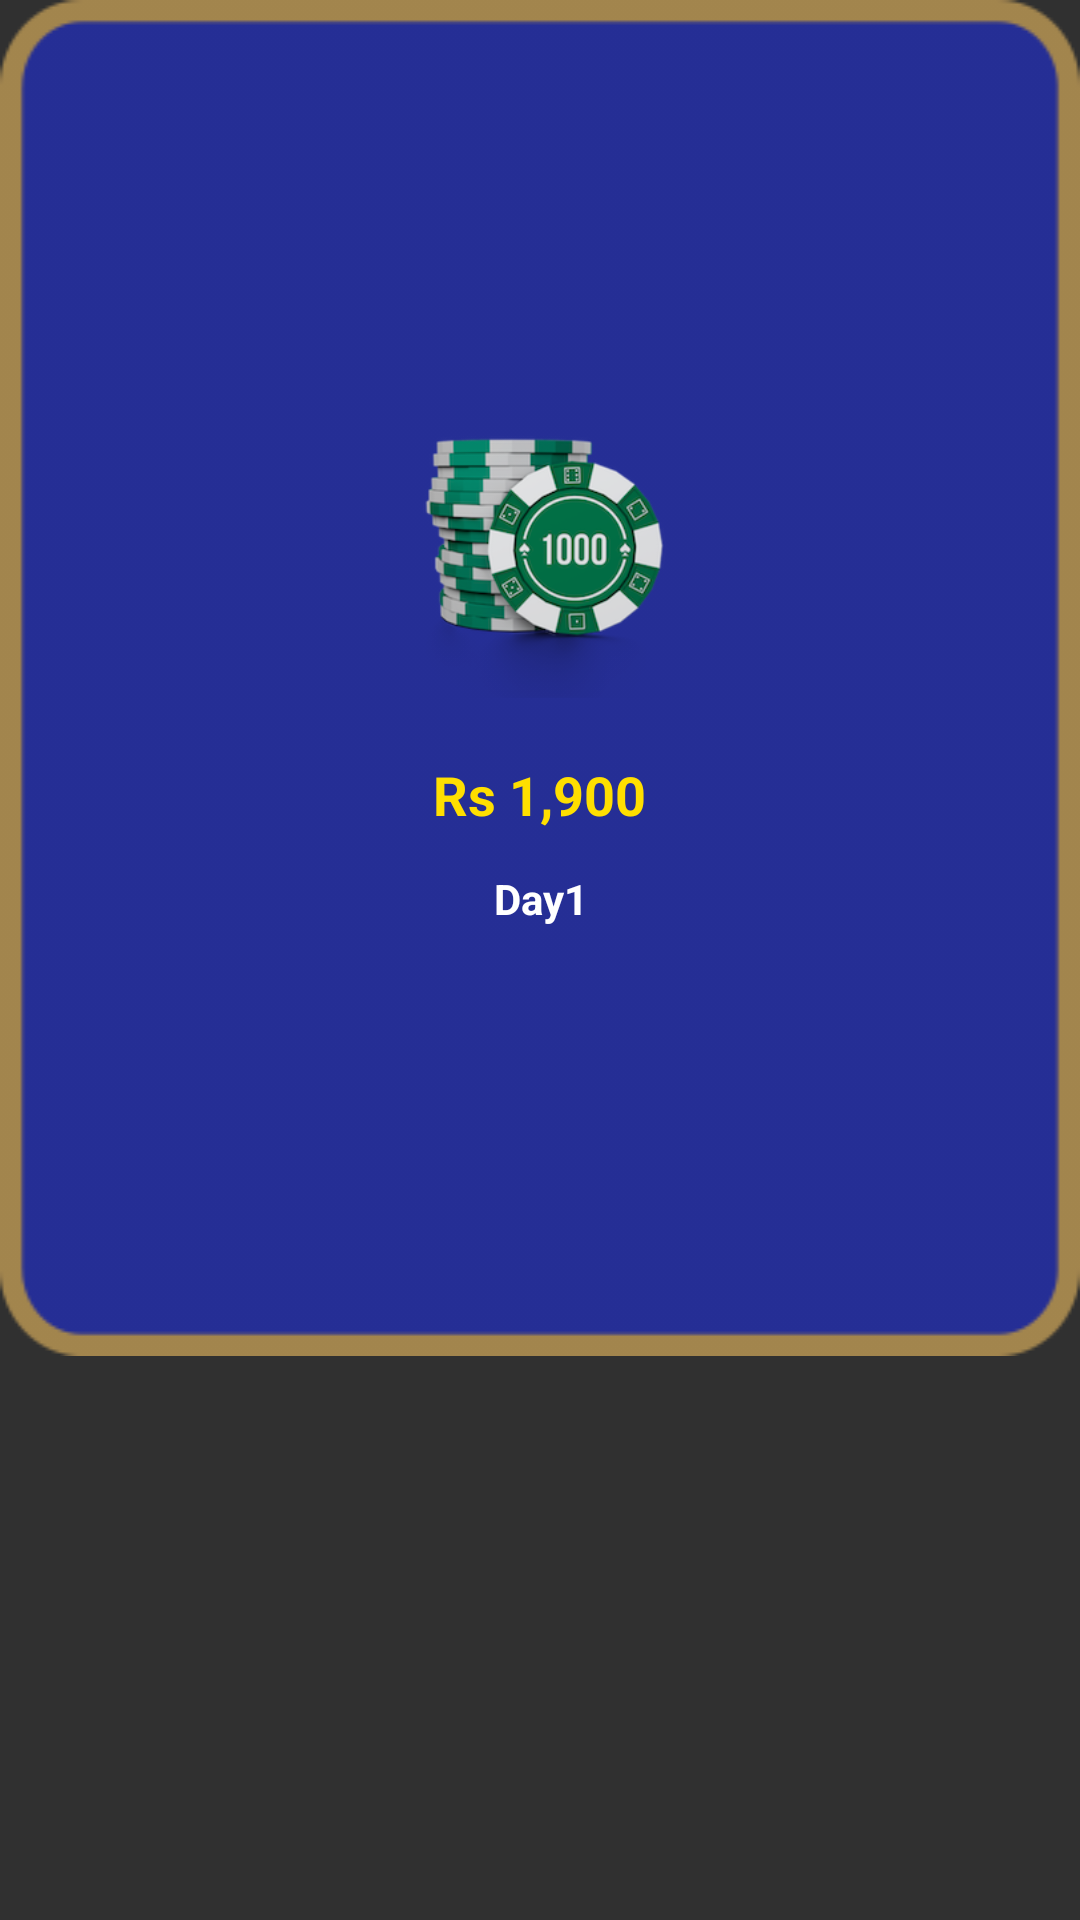

Write the Android layout XML for this screen, with the resource values it uses.
<!-- AndroidManifest.xml: application theme Theme.AppCompat.NoActionBar -->
<!-- res/layout/reward_itemview.xml -->
<?xml version="1.0" encoding="utf-8"?>
<RelativeLayout
    xmlns:android="http://schemas.android.com/apk/res/android"
    android:layout_width="150dp"
    android:layout_height="200dp"
    xmlns:app="http://schemas.android.com/apk/res-auto"
    app:cardUseCompatPadding="true"
    android:id="@+id/parentlayout"
    android:layout_margin="5dp"
    >

            <RelativeLayout
                android:layout_width="match_parent"
                android:layout_height="wrap_content"
                android:orientation="vertical"
                android:layout_gravity="bottom"
                android:gravity="center"
                android:background="@drawable/buy_box"
                >

                <RelativeLayout
                    android:layout_width="match_parent"
                    android:layout_height="wrap_content">

                    <ImageView
                        android:id="@+id/imgreward"
                        android:layout_width="100dp"
                        android:layout_height="100dp"
                        android:src="@drawable/bulkchipsgreen"
                        android:padding="5dp"
                        android:layout_centerHorizontal="true"
                        />

                    <TextView
                        android:id="@+id/txtcoins"
                        android:layout_width="wrap_content"
                        android:layout_height="wrap_content"
                        android:text="Rs 1,900"
                        android:layout_gravity="center"
                        android:gravity="center"
                        android:textSize="18sp"
                        android:textColor="@color/Golder_yellow"
                        android:layout_below="@+id/imgreward"
                        android:layout_marginTop="10dp"
                        android:textStyle="bold"
                        android:padding="5dp"
                        android:layout_centerHorizontal="true"
                        />

                    <TextView
                        android:id="@+id/txtdays"
                        android:layout_width="wrap_content"
                        android:layout_height="wrap_content"
                        android:text="Day1"
                        android:layout_gravity="center"
                        android:gravity="center"
                        android:textSize="14sp"
                        android:textColor="@color/white"
                        android:layout_below="@+id/txtcoins"
                        android:layout_marginTop="3dp"
                        android:textStyle="bold"
                        android:padding="5dp"
                        android:layout_centerHorizontal="true"
                        />


                </RelativeLayout>

                <RelativeLayout
                    android:id="@+id/rlt_collected"
                    android:layout_width="match_parent"
                    android:layout_height="match_parent"
                    android:background="#65D3D3D3"
                    android:visibility="gone"
                    >

                    <ImageView
                        android:layout_width="match_parent"
                        android:layout_height="match_parent"
                        android:src="@drawable/correct"
                        android:padding="35dp"
                        />


                </RelativeLayout>



            </RelativeLayout>


</RelativeLayout>
<!-- resources referenced by this layout -->
<resources>
  <color name="Golder_yellow">#FFDF00</color>
  <color name="white">#fff</color>
  <!-- drawable bulkchipsgreen: png bitmap (drawable, 54630 bytes) -->
  <!-- drawable buy_box: png bitmap (drawable, 4065 bytes) -->
  <!-- drawable correct: png bitmap (drawable, 20786 bytes) -->
</resources>
